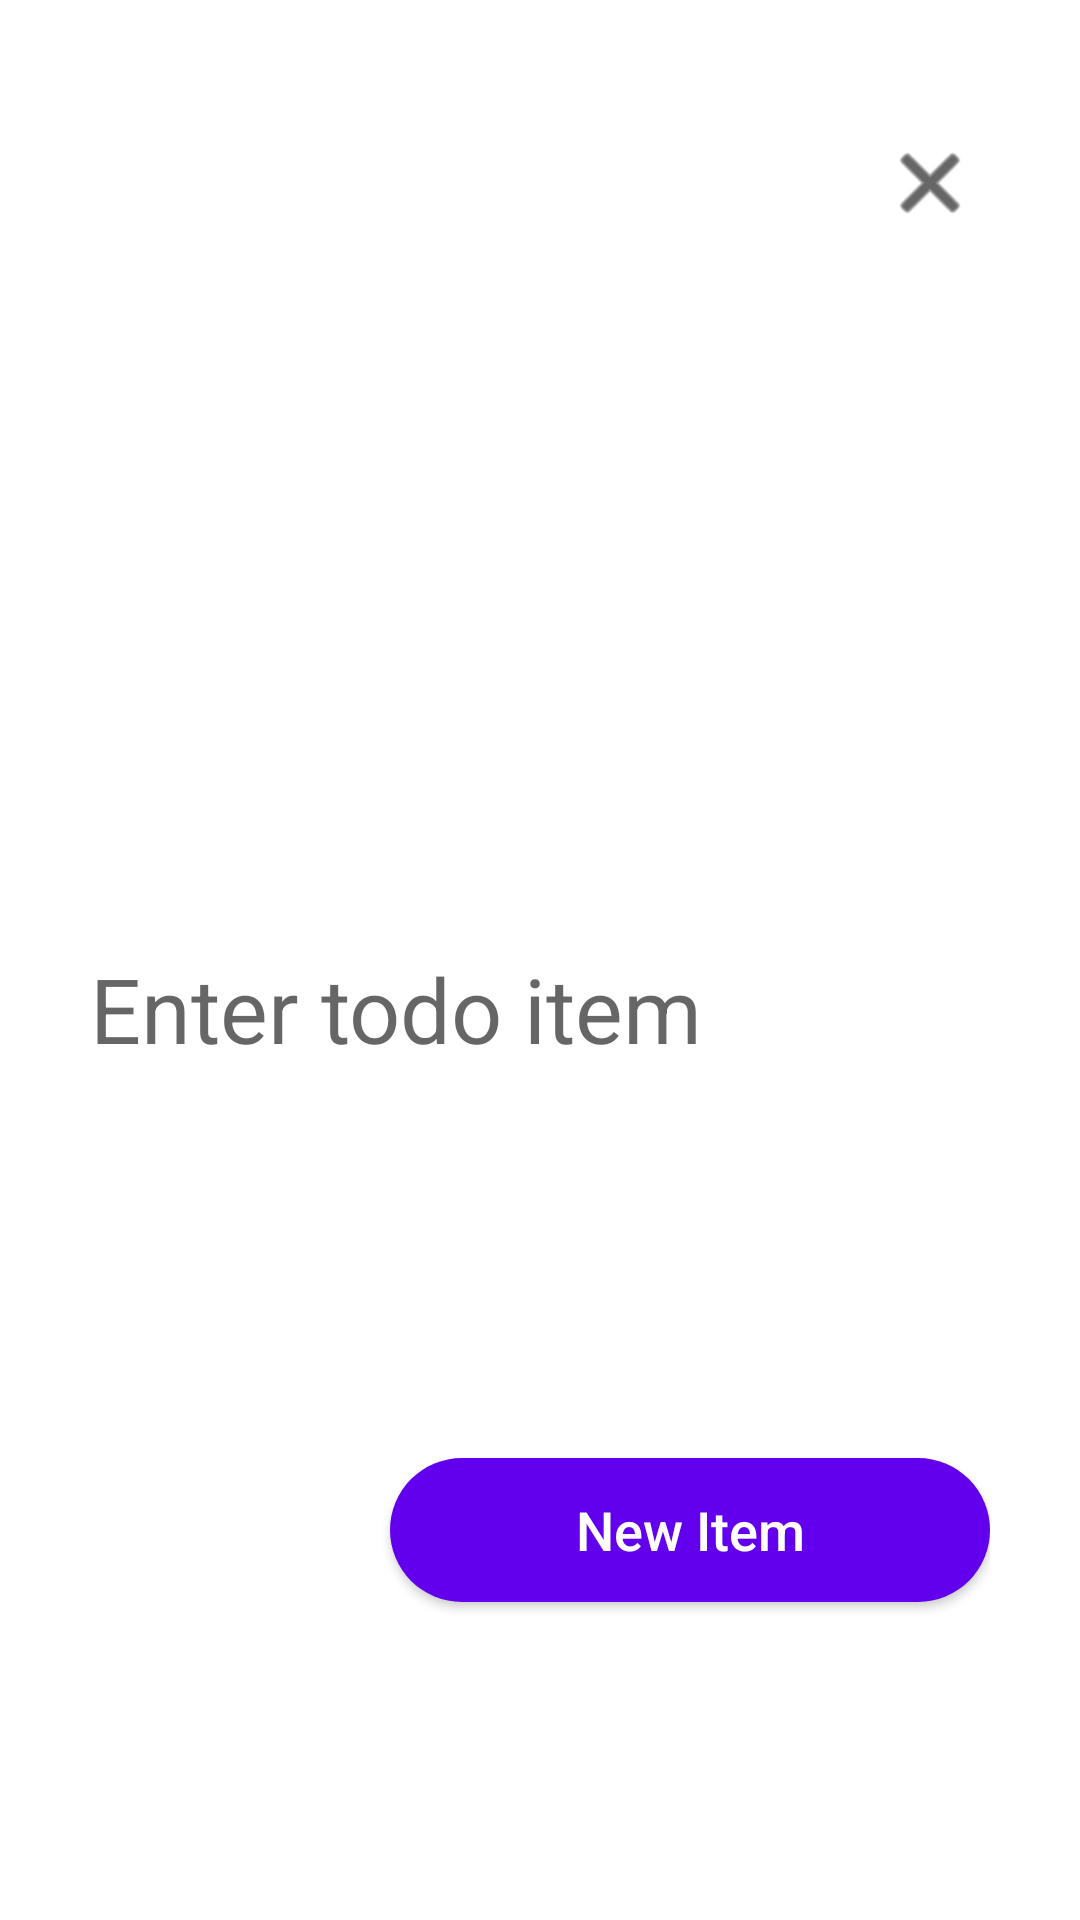

Write the Android layout XML for this screen, with the resource values it uses.
<!-- AndroidManifest.xml: application theme Theme.TodoApp -->
<!-- res/layout/activity_add_todo_item.xml -->
<?xml version="1.0" encoding="utf-8"?>

<androidx.constraintlayout.widget.ConstraintLayout xmlns:android="http://schemas.android.com/apk/res/android"
    xmlns:app="http://schemas.android.com/apk/res-auto"
    xmlns:tools="http://schemas.android.com/tools"
    android:layout_width="match_parent"
    android:layout_height="match_parent"
    android:paddingHorizontal="30dp">

    <ImageView
        android:id="@+id/closeBtn"
        android:layout_width="wrap_content"
        android:layout_height="wrap_content"
        android:layout_marginEnd="4dp"
        android:clickable="true"
        android:tint="#000000"
        android:tintMode="multiply"
        app:layout_constraintBottom_toTopOf="@+id/editTextTitle"
        app:layout_constraintEnd_toEndOf="parent"
        app:layout_constraintTop_toTopOf="parent"
        app:layout_constraintVertical_bias="0.158"
        app:srcCompat="@android:drawable/ic_menu_close_clear_cancel" />

    <EditText
        android:id="@+id/editTextTitle"
        android:layout_width="match_parent"
        android:layout_height="wrap_content"
        android:layout_marginTop="316dp"
        android:background="@null"
        android:hint="@string/add_todo_item_placeholder"
        android:textSize="30sp"
        app:layout_constraintEnd_toEndOf="parent"
        app:layout_constraintHorizontal_bias="0.0"
        app:layout_constraintStart_toStartOf="parent"
        app:layout_constraintTop_toTopOf="parent" />

    <Button
        android:id="@+id/button_save"
        android:layout_width="200dp"
        android:layout_height="wrap_content"
        android:layout_gravity="center_horizontal"
        android:background="@drawable/custom_button"
        android:includeFontPadding="true"
        android:padding="10dp"
        android:text="@string/new_todo_item"
        android:textAllCaps="false"
        android:textColor="@color/white"
        android:textColorHighlight="#FFFFFF"
        android:textColorHint="#FFFFFF"
        android:textColorLink="#FFFFFF"
        android:textSize="18sp"
        app:icon="@drawable/add"
        app:iconGravity="end"
        app:iconPadding="0dp"
        app:layout_constraintBottom_toBottomOf="parent"
        app:layout_constraintEnd_toEndOf="parent"
        app:layout_constraintHorizontal_bias="1.0"
        app:layout_constraintStart_toStartOf="parent"
        app:layout_constraintTop_toBottomOf="@+id/editTextTitle"
        app:layout_constraintVertical_bias="0.55" />

</androidx.constraintlayout.widget.ConstraintLayout>
<!-- resources referenced by this layout -->
<resources>
  <color name="white">#FFFFFFFF</color>
  <!-- drawable add: png bitmap (drawable-v24, 293 bytes) -->
  <!-- drawable custom_button (drawable) -->
  <?xml version="1.0" encoding="utf-8"?>
  
  <shape xmlns:android="http://schemas.android.com/apk/res/android"
      android:shape="rectangle">
      <solid android:color="@color/primary" />
      <corners android:radius="50dp" />
  </shape>
  <string name="add_todo_item_placeholder">Enter todo item</string>
  <string name="new_todo_item">New Item</string>
  <style name="Theme.TodoApp" parent="Theme.MaterialComponents.DayNight.DarkActionBar">
          
          <item name="colorPrimary">@color/purple_500</item>
          <item name="colorPrimaryVariant">@color/purple_700</item>
          <item name="colorOnPrimary">@color/white</item>
          
          <item name="colorSecondary">@color/teal_200</item>
          <item name="colorSecondaryVariant">@color/teal_700</item>
          <item name="colorOnSecondary">@color/black</item>
          
          <item name="android:statusBarColor" tools:targetApi="l">?attr/colorPrimaryVariant</item>
          <item name="windowActionBar">false</item>
          <item name="windowNoTitle">true</item>
          <item name="android:windowFullscreen">true</item>
      </style>
  <color name="primary">#FF6200EE</color>
  <color name="purple_500">#FF9100EE</color>
  <color name="purple_700">#FF8900B3</color>
  <color name="teal_200">#FF03DAC5</color>
  <color name="teal_700">#FF018786</color>
  <color name="black">#FF000000</color>
</resources>
